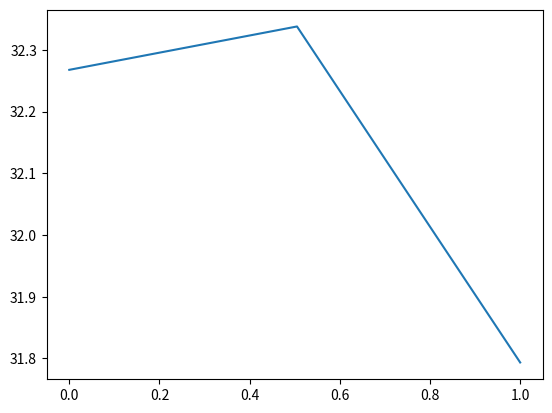

Python code for this plot:
import numpy as np
import matplotlib.pyplot as plt
from numpy.matrixlib.defmatrix import matrix

#GEOMETRIE

L = 1
n = 100

#CONDITIONS

k = 16.3 #W/mK
q_local = 20*100 #W/m
q_reparti = 1*100 #W/m
Tl = 20 #°
Tr = 30 #°
Phil =-2.5 #W
Phir =+2.5 #W
Kfl = 1 #W/m^2K
Tfl = 30 #°
Sfl = 1
Kfr = 10 #/m^2K
Tfr = 30 #°
Sfr = 1

#GRANDEURS A CALCULER

x = np.linspace(0, L, n)

K = np.zeros(n-1) #grandeur intermédiaire donc n-1 éléments (car on compte les intervalle et pas les noeuds)
for i in range(len(K)):
    K[i] = k/(x[i+1]-x[i]) #K[i] = Ki,i+1 sur les slides
T = np.zeros(n)

S = np.zeros(n-1) #idem K
for i in range(len(S)):
    S[i] = 1

q = np.zeros(n)

#cas 1
for i in range(len(q)):
    if (i == n/2):
        q[i] = q_local
    else :
        q[i] = 0

#cas 2

#for i in range(len(q)):
#    q[i] = q_reparti


a = np.zeros((n,n))
b = np.zeros(n)
deltax = np.linspace(0, L, n)


#MISE EN MATRICE

#tout sauf les bords
for i in range(1,n-1):
    deltax[i] = x[i+1]-x[i]
    a[i][i] = K[i-1]*S[i-1] + K[i]*S[i]
    a[i][i-1] = -K[i-1]*S[i-1]
    a[i][i+1] = -K[i]*S[i]
    b[i] = q[i]*deltax[i]*S[i]
print("a = ", a)
#BC
"""
#Dirichlet à gauche

T[0] = Tl
a[0][0] = 1
for i in range (1,n):
    a[0][i] = 0
b[0] = T[0]


#dirichlet à droite
T[n-1] = Tr
a[n-1][n-1] = 1
for i in range(n-1):
    a[n-1][i] = 0
b[n-1] = T[n-1]


#neumann à gauche

a[0][0] = K[0]*S[0]
a[0][1] = -K[0]*S[0]
b[0] = q[0]*deltax[0]*S[0] - Phil*S[0]

#neumann à droite

a[n-1][n-1] = K[n-2]*S[n-2]
a[n-1][n-2] = -K[n-2]*S[n-2]
b[n-1] = q[n-1]*deltax[n-1]*S[n-2] - Phir*S[n-2]
"""
#fourier à gauche

a[0][0] = K[0]*S[0] + Kfl*Sfl
a[0][1] = -K[0]*S[0]
for i in range (2,n):
    a[0][i] = 0
b[0] = q[0]*deltax[0]*S[0] + Kfl*Sfl*Tfl

#fourier à droite

a[n-1][n-1] = K[n-2]*S[n-2] + Kfr*Sfr
a[n-1][n-2] = -K[n-2]*S[n-2]
for i in range (0,n-2):
    a[n-1][i] = 0
b[n-1] = q[n-1]*deltax[n-1]*S[n-2] + Kfr*Sfr*Tfr
#RESOLUTION

T = np.linalg.solve(a, b)
print("a = ", a)
print("b = ", b)
print("T = ", T)

#VISUALISATION

plt.figure()
plt.plot(x, T)
plt.show()